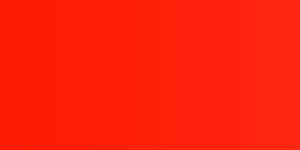
t = 0.00 s
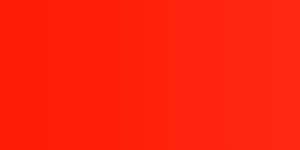
t = 1.88 s
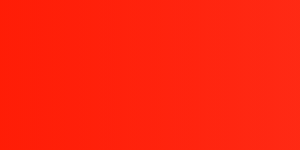
t = 3.13 s
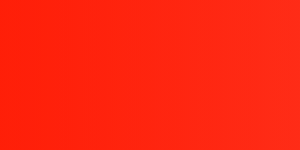
t = 5.00 s
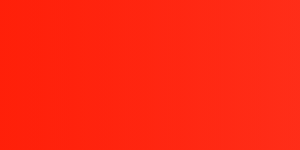
t = 6.25 s
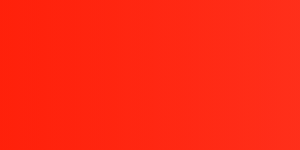
t = 7.50 s

The animated SVG that drew these frames (rendered in a browser with its animation timeline set to each time). Animation: 3 SMIL elements (animateTransform=3); frames cover the first 7.50 s, repeats indefinitely.

<?xml version="1.0" encoding="utf-8"?>
<!-- Generator: Adobe Illustrator 17.0.0, SVG Export Plug-In . SVG Version: 6.00 Build 0)  -->
<!DOCTYPE svg PUBLIC "-//W3C//DTD SVG 1.1//EN" "http://www.w3.org/Graphics/SVG/1.1/DTD/svg11.dtd">
<svg version="1.1" xmlns="http://www.w3.org/2000/svg" xmlns:xlink="http://www.w3.org/1999/xlink" xml:space="preserve">
<g style="transform: translate(0, 100%) scale(1, -1)">
<g id="Layer_1_copy_2">
	<linearGradient id="SVGID_1_" gradientUnits="userSpaceOnUse" x1="-207.2916" y1="270.9562" x2="1991.9283" y2="270.9562">
		<stop  offset="0" style="stop-color:#FF1902"/>
		<stop  offset="1" style="stop-color:#FF1902;stop-opacity:0"/>
	</linearGradient>
	<path fill="url(#SVGID_1_)" d="M-206.084,515.811c0,0,217.208-66.007,453.867,3c0.017,0.005,0.034,0.01,0.051,0.015
		c118.716,34.611,243.627,53.152,366.838,35.887c136.417-19.115,258.875-65.218,397.701-35.334
		c107.947,23.237,196.916,83.712,311.488,53.499c122.896-32.409,228.996-83.684,359.183-76.458
		c111.262,6.176,199.042,51.051,308.884,10.389V-39.245h-2199.22L-206.084,515.811z">
		<animateTransform attributeName="transform"
                          attributeType="XML"
                          type="translate"
                          dur="25"
                          values="150,0;-150,0;150,0;"
                          repeatCount="indefinite"/>
	</path>
</g>
<g id="Layer_1_copy">
	<linearGradient id="SVGID_2_" gradientUnits="userSpaceOnUse" x1="-306.3015" y1="246.9538" x2="1892.9183" y2="246.9538">
		<stop  offset="0" style="stop-color:#FF1902"/>
		<stop  offset="1" style="stop-color:#FF1902;stop-opacity:0"/>
	</linearGradient>
	<path opacity="0.5" fill="url(#SVGID_2_)" d="M-305.094,491.808c0,0,217.208-66.007,453.867,3c0.017,0.005,0.034,0.01,0.051,0.015
		c118.716,34.611,243.627,53.152,366.838,35.887c136.417-19.115,258.875-65.218,397.701-35.334
		c107.946,23.237,196.916,83.712,311.488,53.499c122.896-32.409,228.996-83.684,359.183-76.458
		c111.262,6.176,199.041,51.051,308.884,10.389V-63.247h-2199.22L-305.094,491.808z">
		<animateTransform attributeName="transform"
                          attributeType="XML"
                          type="translate"
                          dur="20"
                          values="150,0;-150,0;150,0;"
                          repeatCount="indefinite"/>
	</path>
</g>
<g id="Layer_1">
	<linearGradient id="SVGID_3_" gradientUnits="userSpaceOnUse" x1="-107.0737" y1="237.9529" x2="2090.9382" y2="237.9529">
		<stop  offset="0" style="stop-color:#FF1902"/>
		<stop  offset="1" style="stop-color:#FF1902;stop-opacity:0"/>
	</linearGradient>
	<path opacity="0.5" fill="url(#SVGID_3_)" d="M-107.074,466.23c0,0,217.208-61.538,453.867,2.797
		c0.017,0.005,0.034,0.009,0.051,0.014c118.716,32.268,243.627,49.553,366.838,33.458c136.417-17.821,258.875-60.803,397.701-32.941
		c107.947,21.664,196.916,78.045,311.488,49.876c122.896-30.215,228.996-78.018,359.183-71.281
		c111.262,5.758,199.042,47.594,308.884,9.686V-51.246l-2194.283,0.088L-107.074,466.23z">
		<animateTransform attributeName="transform"
                          attributeType="XML"
                          type="translate"
                          dur="15"
                          values="50,0;-50,0;50,0;"
                          repeatCount="indefinite"/>
	</path>
</g>
</g>
</svg>
